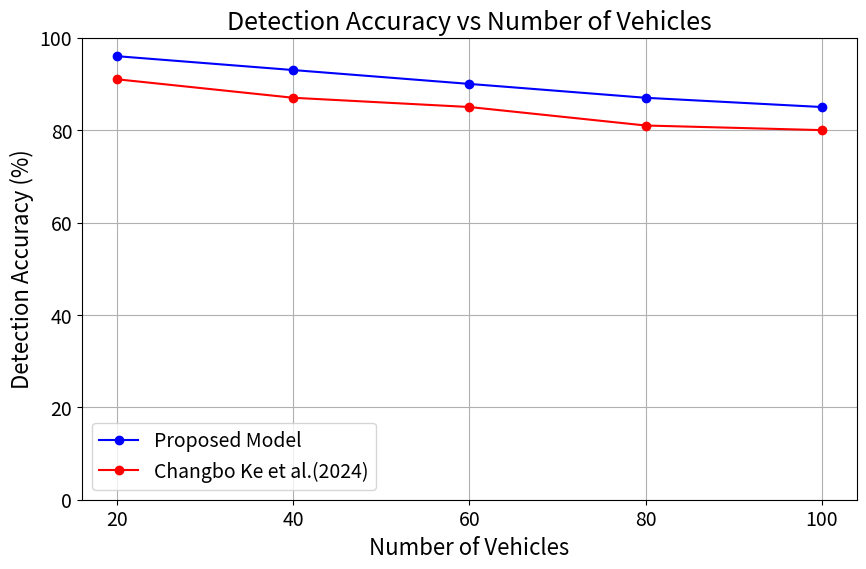

Write the Python code that produced this figure.

import matplotlib.pyplot as plt

# Data for number of vehicles
num_vehicles = [20, 40, 60, 80, 100]

# Detection accuracy for each case (in percentage)
# Assuming linear downward trend for both models
accuracy_model_1 = [96, 93, 90, 87, 85]  # Proposed model
accuracy_model_2 = [91, 87, 85, 81, 80]  # Ke et al. model

# Plotting the line graph
plt.figure(figsize=(10, 6))
plt.plot(num_vehicles, accuracy_model_1, marker='o', label='Proposed Model', linestyle='-', color='blue')
plt.plot(num_vehicles, accuracy_model_2, marker='o', label='Changbo Ke et al.(2024)', linestyle='-', color='red')

# Increasing font size for title, labels, and legend
plt.title('Detection Accuracy vs Number of Vehicles', fontsize=18)
plt.xlabel('Number of Vehicles', fontsize=16)
plt.ylabel('Detection Accuracy (%)', fontsize=16)
plt.xticks(num_vehicles, fontsize=14)
plt.yticks(fontsize=14)
plt.ylim(0, 100)
plt.grid(True)
plt.legend(fontsize=14)

# Show the plot
plt.show()
